Run: headless pygame with SDL's dummy video driver; simulated clock (each Clock.tick advances the game by its frame time, no real sleeping); random seed 0; keys injected as events and as key.get_pressed() state; no mouse input.
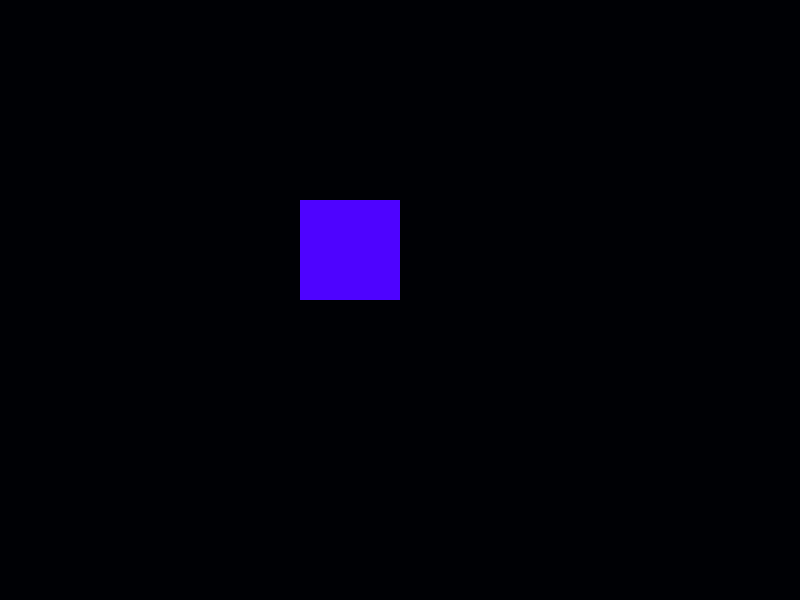
Frame 1 of 4 · flips 1–60 · no input
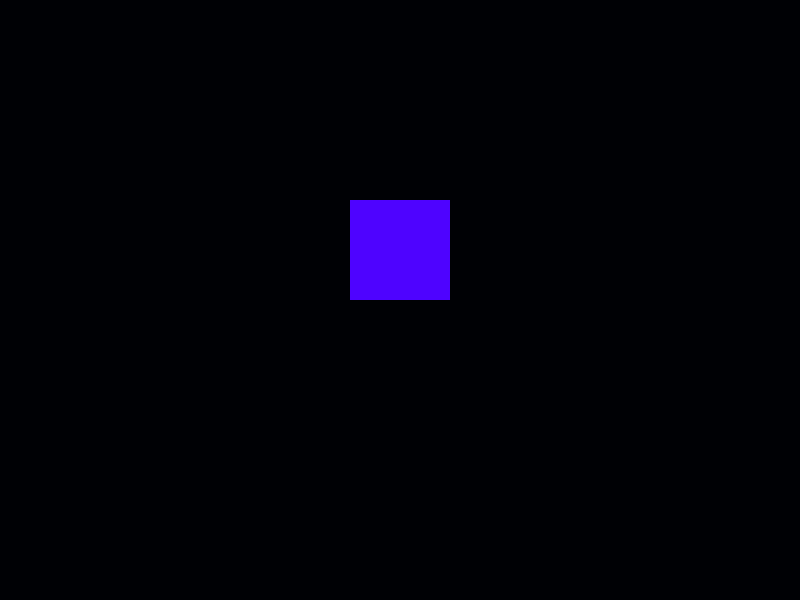
Frame 2 of 4 · flips 61–180 · tapped SPACE, RETURN · held RIGHT (→), D
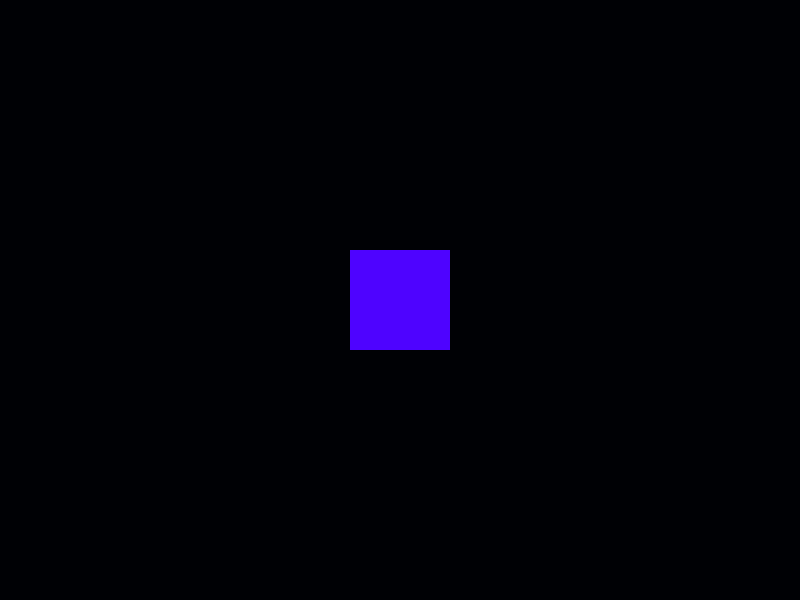
Frame 3 of 4 · flips 181–300 · held DOWN (↓), S
Frame 4 of 4 · flips 301–420 · held LEFT (←), A, UP (↑), W · screen same as frame 1, image omitted

The pygame program that drew these frames:

import pygame

pygame.init()

screen = pygame.display.set_mode((800, 600))
pygame.display.set_caption("Рух об'єкта за допомогою Enter")
rect_position = pygame.math.Vector2(300, 200)
object_size = 100
object_color = (78, 3, 255)
running = True
while running:
    for event in pygame.event.get():
        if event.type == pygame.QUIT:
            running = False
        elif event.type == pygame.KEYDOWN:
            if event.key == pygame.K_RIGHT:
                rect_position.x += 50
            elif event.key == pygame.K_LEFT:
                rect_position.x -= 50
            elif event.key == pygame.K_DOWN:
                rect_position.y += 50
            elif event.key == pygame.K_UP:
                rect_position.y -= 50
    screen.fill((0, 1, 5))
    pygame.draw.rect(screen, object_color, (rect_position.x, rect_position.y, object_size, object_size))
    pygame.display.flip()
pygame.quit()
